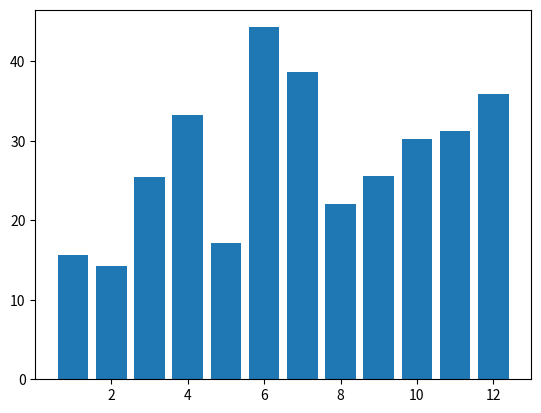

Write Python code to recreate this figure.
import matplotlib.pyplot as pp 
import numpy as np

months = np.array([1, 2, 3, 4, 5, 6, 7, 8, 9, 10, 11, 12])
incomes = np.array([15.6, 14.2, 25.4, 33.2, 17.1, 44.3, 38.7, 22.0, 25.6, 30.2, 31.2, 35.9])

pp.bar(months, incomes)
pp.show()
